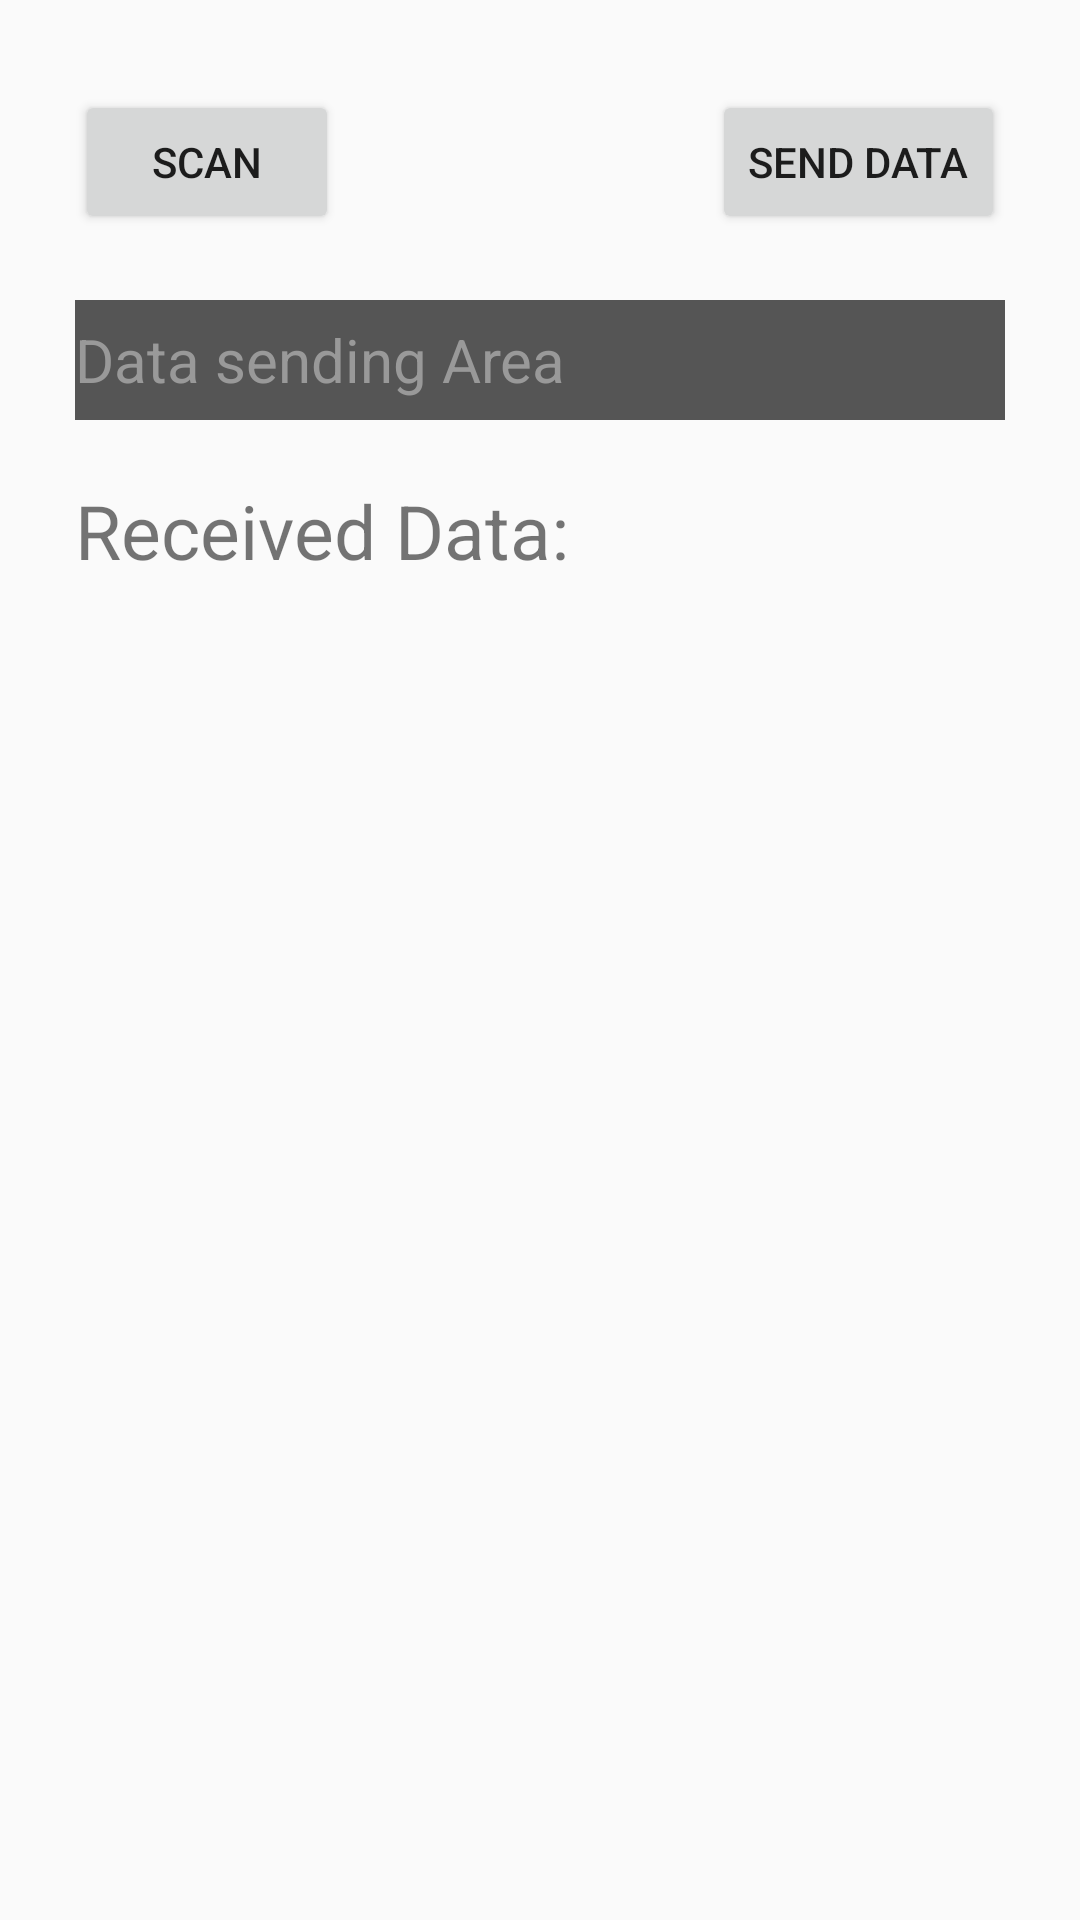

The Android layout XML behind this screen, and the referenced resources:
<!-- AndroidManifest.xml: application theme AppTheme -->
<!-- res/layout/activity_bluetooth_controller.xml -->
<RelativeLayout xmlns:android="http://schemas.android.com/apk/res/android"
    xmlns:tools="http://schemas.android.com/tools"
    android:layout_width="match_parent"
    android:layout_height="match_parent"
    android:paddingBottom="@dimen/activity_vertical_margin"
    android:paddingLeft="@dimen/activity_horizontal_margin"
    android:paddingRight="@dimen/activity_horizontal_margin"
    android:paddingTop="@dimen/activity_vertical_margin"
    tools:context=".Bluetooth.BluetoothController"
    android:focusable="true"
    android:focusableInTouchMode="true">

    <ScrollView
        android:layout_width="wrap_content"
        android:layout_height="wrap_content"
        android:id="@+id/scrollView"
        android:layout_below="@+id/editText2"
        android:layout_alignStart="@+id/editText2"
        android:layout_alignParentBottom="true"
        android:layout_alignEnd="@+id/serialSendText">

        <TextView
            android:id="@+id/serialReveicedText"
            android:layout_width="wrap_content"
            android:layout_height="wrap_content"
            android:ems="10"
            android:textSize="10sp"
            android:layout_below="@+id/editText2"
            android:layout_alignStart="@+id/editText2"
            android:layout_alignEnd="@+id/serialSendText"
            android:layout_alignParentBottom="true" />
    </ScrollView>

    <Button
        android:id="@+id/buttonSerialSend"
        android:layout_width="wrap_content"
        android:layout_height="wrap_content"
        android:layout_above="@+id/serialSendText"
        android:layout_alignRight="@+id/serialSendText"
        android:text="Send Data" />

    <TextView
        android:id="@+id/editText2"
        android:layout_width="wrap_content"
        android:layout_height="wrap_content"
        android:layout_alignLeft="@+id/serialSendText"
        android:layout_below="@+id/serialSendText"
        android:layout_marginTop="20dp"
        android:ems="10"
        android:text="Received Data:"
        android:textSize="25sp" />

    <EditText
        android:id="@+id/serialSendText"
        android:layout_width="310dp"
        android:layout_height="40dp"
        android:layout_below="@+id/buttonScan"
        android:layout_centerHorizontal="true"
        android:layout_marginTop="22dp"
        android:background="#555555"
        android:bufferType="editable"
        android:ems="10"
        android:inputType="text"
        android:text="Data sending Area"
        android:textColor="#999999"
        android:textSize="20dip" />

    <Button
        android:id="@+id/buttonScan"
        android:layout_width="wrap_content"
        android:layout_height="wrap_content"
        android:layout_alignLeft="@+id/serialSendText"
        android:layout_alignParentTop="true"
        android:layout_marginLeft="0dp"
        android:layout_marginTop="30dp"
        android:text="Scan" />

</RelativeLayout>
<!-- resources referenced by this layout -->
<resources>
  <style name="AppTheme" parent="Theme.AppCompat.Light.NoActionBar">
          
          <item name="colorPrimary">@android:color/transparent</item>
          <item name="colorPrimaryDark">@android:color/transparent</item>
          <item name="colorAccent">@color/colorAccent</item>
          <item name="windowActionBarOverlay">true</item>
          <item name="android:windowActionBarOverlay">true</item>
          <item name="android:windowTranslucentStatus">true</item>
          <item name="android:windowTranslucentNavigation">true</item>
      </style>
  <color name="colorAccent">#d81b60</color>
</resources>
